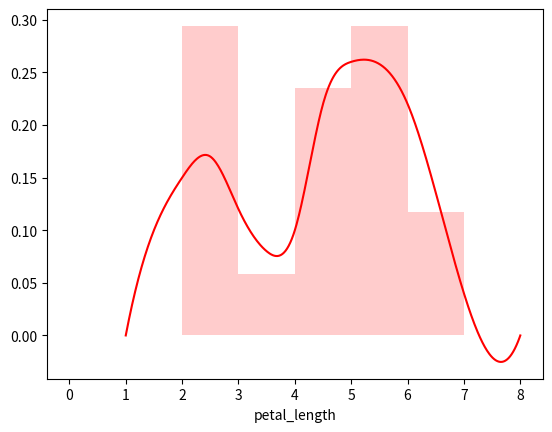

This figure's Python source:
import matplotlib.pyplot as plt
import numpy as np
from scipy.interpolate import interp1d


z = [2, 2, 2, 2, 2, 3, 4, 4, 4, 4, 5, 5, 5, 5, 5, 6, 6, ]
x = [1, 1.5, 2, 2.5, 3, 3.5, 4, 4.5, 5, 6, 7, 8]
y = [0, 0.10, 0.15, 0.17, 0.12, 0.08, 0.10, 0.22, 0.26, 0.22, 0.04, 0]

x_new = np.linspace(min(x), max(x), 500)

f1 = interp1d(x, y, kind='cubic')
y_smooth = f1(x_new)

fig = plt.figure()
cc = plt.hist(z, [0, 1, 2, 3, 4, 5, 6, 7, 8], density=True, color='red', alpha=0.2)
ax = plt.plot(x_new, y_smooth, color='red')
plt.xlabel("petal_length")
plt.show()
